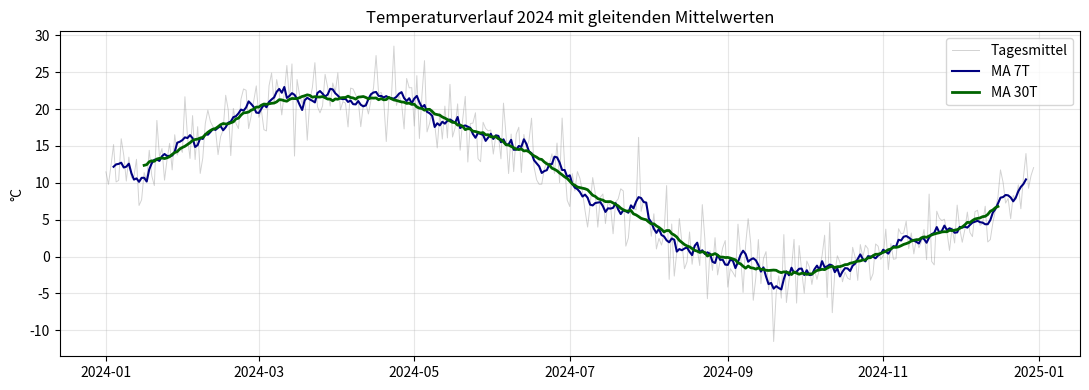
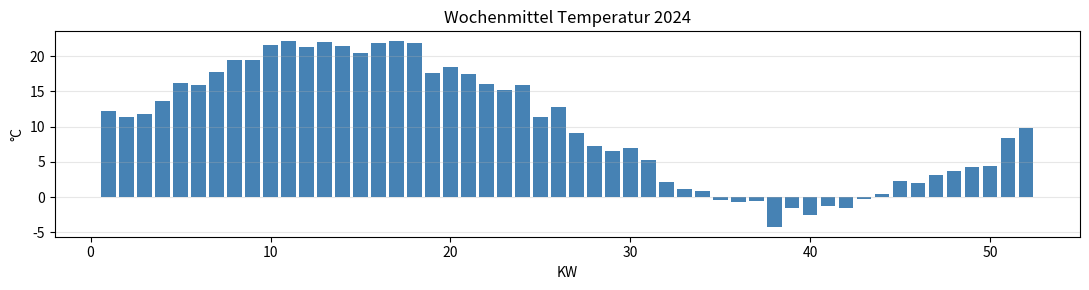

Write Python code to recreate these figures, in order.
# tag13_fortgeschrittene.py
# Lerntag 13 - Datum und Zeit: Fortgeschrittene Techniken
# Thema: Zeitzonen (pytz), DatetimeIndex, Zeitreihen, Geschaeftstage, Dekomposition
# Ausfuehren in Spyder: F5

from datetime import datetime, date, timedelta
import pandas as pd
import numpy as np
import matplotlib.pyplot as plt
import pytz

print("=" * 60)
print("LERNTAG 13 - Datum/Zeit fuer Fortgeschrittene")
print("=" * 60)

# AUFGABE 1: Zeitzonen mit pytz
print("\nAUFGABE 1: Zeitzonen")
utc    = pytz.utc
berlin = pytz.timezone("Europe/Berlin")
ny     = pytz.timezone("America/New_York")
jetzt_utc    = datetime.now(utc)
jetzt_berlin = jetzt_utc.astimezone(berlin)
jetzt_ny     = jetzt_utc.astimezone(ny)
for name, dt in [("UTC",jetzt_utc),("Berlin",jetzt_berlin),("New York",jetzt_ny)]:
    print(f"  {name:<10}: {dt.strftime('%Y-%m-%d %H:%M %Z')}")
# LOESUNG: datetime.now(pytz.utc) -> .astimezone(andere_zone) fuer Umrechnung.

# AUFGABE 2: Pandas DatetimeIndex
print("\nAUFGABE 2: DatetimeIndex")
idx = pd.date_range("2024-01-01", "2024-12-31", freq="D")
print(f"Tage 2024:        {len(idx)}")
print(f"Wochentage (Mo-Fr): {(idx.dayofweek < 5).sum()}")
print(f"Monatserste:       {(idx.day == 1).sum()}")
# LOESUNG: .dayofweek, .day, .month usw. fuer vektorisierte Datumsoperationen.

# AUFGABE 3: Zeitreihe + resample
print("\nAUFGABE 3: Zeitreihe")
np.random.seed(42)
df = pd.DataFrame({
    "Temperatur": 10 + 12*np.sin(np.linspace(0,2*np.pi,365)) + np.random.randn(365)*3
}, index=pd.date_range("2024-01-01", periods=365, freq="D"))
monat = df.resample("ME").agg({"Temperatur": ["mean","min","max"]}).round(1)
monat.index = monat.index.strftime("%b")
print(monat)
# LOESUNG: resample("ME").agg() fasst nach Monat-Ende zusammen.

# AUFGABE 4: Geschaeftstage
print("\nAUFGABE 4: Geschaeftstage")
feiertage = [date(2024,1,1),date(2024,4,19),date(2024,10,3),date(2024,12,25)]
bdays = pd.bdate_range("2024-01-01","2024-12-31")
feiertag_idx = pd.DatetimeIndex([pd.Timestamp(d) for d in feiertage])
arbeitstage = bdays.difference(feiertag_idx)
print(f"Arbeitstage 2024 (ohne 4 Feiertage): {len(arbeitstage)}")
# LOESUNG: bdate_range = nur Mo-Fr. .difference() entfernt gegebene Daten.

# AUFGABE 5: Zeitzone in Zeitreihe
print("\nAUFGABE 5: Zeitzone in Zeitreihe")
idx_utc = pd.date_range("2024-06-01", periods=24, freq="h", tz="UTC")
ts_utc  = pd.Series(np.random.randint(100,200,24), index=idx_utc)
ts_ber  = ts_utc.tz_convert("Europe/Berlin")
print("UTC -> Berlin (erste 3 Stunden):")
for u, b, v in zip(ts_utc.index[:3], ts_ber.index[:3], ts_utc.values[:3]):
    print(f"  UTC {u.hour:02d}:00 -> Berlin {b.hour:02d}:00  Wert={v}")
# LOESUNG: .tz_convert() rechnet gesamte Zeitreihe in andere Zeitzone um.

# AUFGABE 6: Rollende Statistiken
print("\nAUFGABE 6: Rolling")
df["MA7"]  = df["Temperatur"].rolling(7,  center=True).mean()
df["MA30"] = df["Temperatur"].rolling(30, center=True).mean()
df["Anomalie"] = df["Temperatur"] - df["MA30"]
print("Groesste Anomalien:")
print(df["Anomalie"].abs().nlargest(5).round(2))
# LOESUNG: rolling(n, center=True) zentriert das Fenster auf den aktuellen Wert.

# AUFGABE 7: Shift und Differenz
print("\nAUFGABE 7: Shift/Diff")
df["Temp_vor1"] = df["Temperatur"].shift(1)
df["Delta_1T"]  = df["Temperatur"].diff(1)
df["Delta_7T"]  = df["Temperatur"].diff(7)
print(df[["Temperatur","Temp_vor1","Delta_1T","Delta_7T"]].iloc[6:11].round(2))
# LOESUNG: shift(n) = Wert n Perioden frueherer. diff(n) = Differenz.

# AUFGABE 8: Plot Zeitreihe mit Moving Averages
print("\nAUFGABE 8: Plot")
fig, ax = plt.subplots(figsize=(11,4))
ax.plot(df.index, df["Temperatur"], alpha=0.35, color="gray",      lw=0.7, label="Tagesmittel")
ax.plot(df.index, df["MA7"],        color="navy",                  lw=1.5, label="MA 7T")
ax.plot(df.index, df["MA30"],       color="darkgreen",             lw=2,   label="MA 30T")
ax.set_title("Temperaturverlauf 2024 mit gleitenden Mittelwerten")
ax.set_ylabel("°C"); ax.legend(); ax.grid(alpha=0.3)
plt.tight_layout(); plt.savefig("plot_13f_08.png", dpi=100); plt.show()

# AUFGABE 9: Quartalsvergleich
print("\nAUFGABE 9: Quartale")
df["Quartal"] = df.index.quarter
q = df.groupby("Quartal")["Temperatur"].agg(["mean","min","max"]).round(1)
q.index = ["Q1","Q2","Q3","Q4"]
print(q)

# AUFGABE 10: ISO-Wochen-Aggregation
print("\nAUFGABE 10: Wochenaggregation")
df["ISO_Woche"] = df.index.isocalendar().week
wochen = df.groupby("ISO_Woche")["Temperatur"].mean().round(1)
fig, ax = plt.subplots(figsize=(11,3))
ax.bar(wochen.index, wochen.values, color="steelblue", width=0.8)
ax.set_title("Wochenmittel Temperatur 2024"); ax.set_xlabel("KW"); ax.set_ylabel("°C")
ax.grid(axis="y", alpha=0.3); plt.tight_layout()
plt.savefig("plot_13f_10.png", dpi=100); plt.show()
plt.close("all")
print("Plots gespeichert.")

print("\n" + "=" * 60)
print("Tag 13 - Fortgeschrittene: Alle 10 Aufgaben abgeschlossen!")
print("=" * 60)
